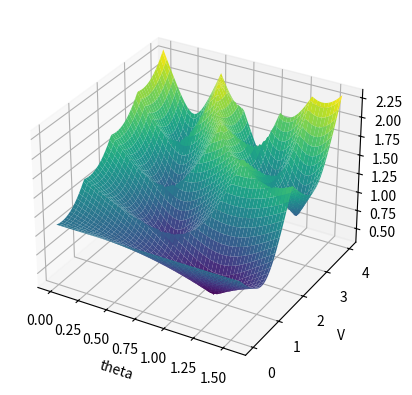

Source code (Python):
import numpy as np 
import matplotlib.pyplot as plt
import matplotlib.patches as patches
from matplotlib import cm

def map_to_billiard(x, y, xmax, ymax):
    x_reflect = np.remainder(int(x / xmax), 2)
    y_reflect = np.remainder(int(y / ymax), 2)

    x_pos = np.remainder(x, xmax)
    y_pos = np.remainder(y, ymax)

    if (x_reflect):
        x_pos = xmax - x_pos
    if (y_reflect):
        y_pos = ymax - y_pos

    return np.array([x_pos, y_pos])

"""
# TEST CODE FOR map_to_billiard
test_ray = np.zeros((1000,2))
test_ray[:,0] = np.linspace(0,6,1000) * np.random.rand()
test_ray[:,1] = np.linspace(0,6,1000) * np.random.rand()
billiard_map = np.zeros((1000, 2))

for i in range(1000):
    billiard_map[i,:] = map_to_billiard(test_ray[i,0], test_ray[i,1], 1, 2)

plt.figure()
plt.plot(test_ray[:,0], test_ray[:,1], 'k-')
plt.plot(billiard_map[:,0], billiard_map[:,1], 'g-')
plt.axis('equal')

rect = patches.Rectangle((0, 0), 1, 2, linewidth=1, edgecolor='r', facecolor='none')
plt.gca().add_patch(rect)

plt.show()
"""

grid_size = 100
v_grid = np.linspace(0, 4, grid_size)
theta_grid = np.linspace(0, np.pi/2, grid_size)
results = np.zeros((grid_size, grid_size))

for i in range(len(v_grid)):
    for j in range(len(theta_grid)):
        v = v_grid[i]
        theta = theta_grid[j]

        pf = map_to_billiard(v * np.cos(theta), v * np.sin(theta), 1, 2)
        pg = np.array([0.5, 1.0])
        results[i,j] = np.linalg.norm(pf - pg, 2)
        results[i,j] += 0.3 * v

X, Y = np.meshgrid(theta_grid, v_grid)

fig, ax = plt.subplots(subplot_kw={"projection": "3d"})
surf = ax.plot_surface(X, Y, results, cmap=cm.viridis)
#surf = ax.plot_surface(X, Y, results_smooth, cmap=cm.Reds)
plt.xlabel('theta')
plt.ylabel('V')
plt.show()        
